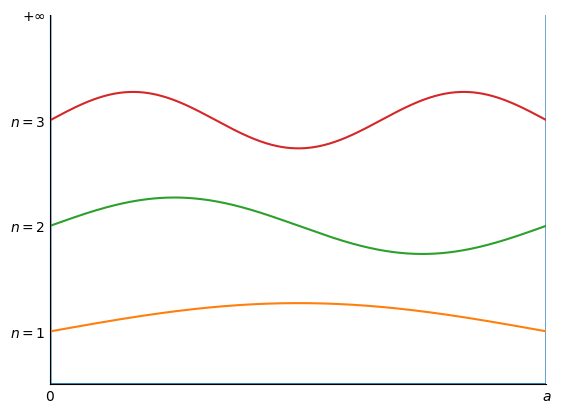

This figure's Python source:
import numpy as np
import matplotlib.pyplot as plt

def well(x, a, z):
    val = 0
    if x<0:
        val = 10
    elif x>a:
        val = 10
    return val

def states1(x, a):
    val = 1+ np.sqrt(2/a)*np.sin(np.pi*x/a)
    return val
def states2(x, a):
    val = 3 + np.sqrt(2/a)*np.sin(2*np.pi*x/a)
    return val
def states3(x, a):
    val = 5 + np.sqrt(2/a)*np.sin(3*np.pi*x/a)
    return val
a=7
length = np.arange(-10, 10, 0.001)
shape=[]
state1=[]
state2=[]
state3=[]

for i in np.arange(len(length)):
    shape.append(well(length[i],a,7))
    state1.append(states1(length[i],a))
    state2.append(states2(length[i],a))
    state3.append(states3(length[i],a))

plt.plot(length, shape)
plt.plot(length, state1)
plt.plot(length, state2)
plt.plot(length, state3)
ax = plt.gca()
plt.yticks([1, 3, 5, 7], ['$n=1$', '$n=2$', '$n=3$', '$+\infty$'])
plt.xticks([0, a], ['$0$','$a$'])
ax.tick_params(labelbottom=True, length=0)
ax.set_ylim([0,7])
ax.set_xlim([0,a])
ax.spines['top'].set_position('zero')
ax.spines['right'].set_visible(False)
ax.spines['left'].set_position('zero')
ax.spines['bottom'].set_visible(False)
plt.savefig('well.png', transparent=True)
plt.show() 
